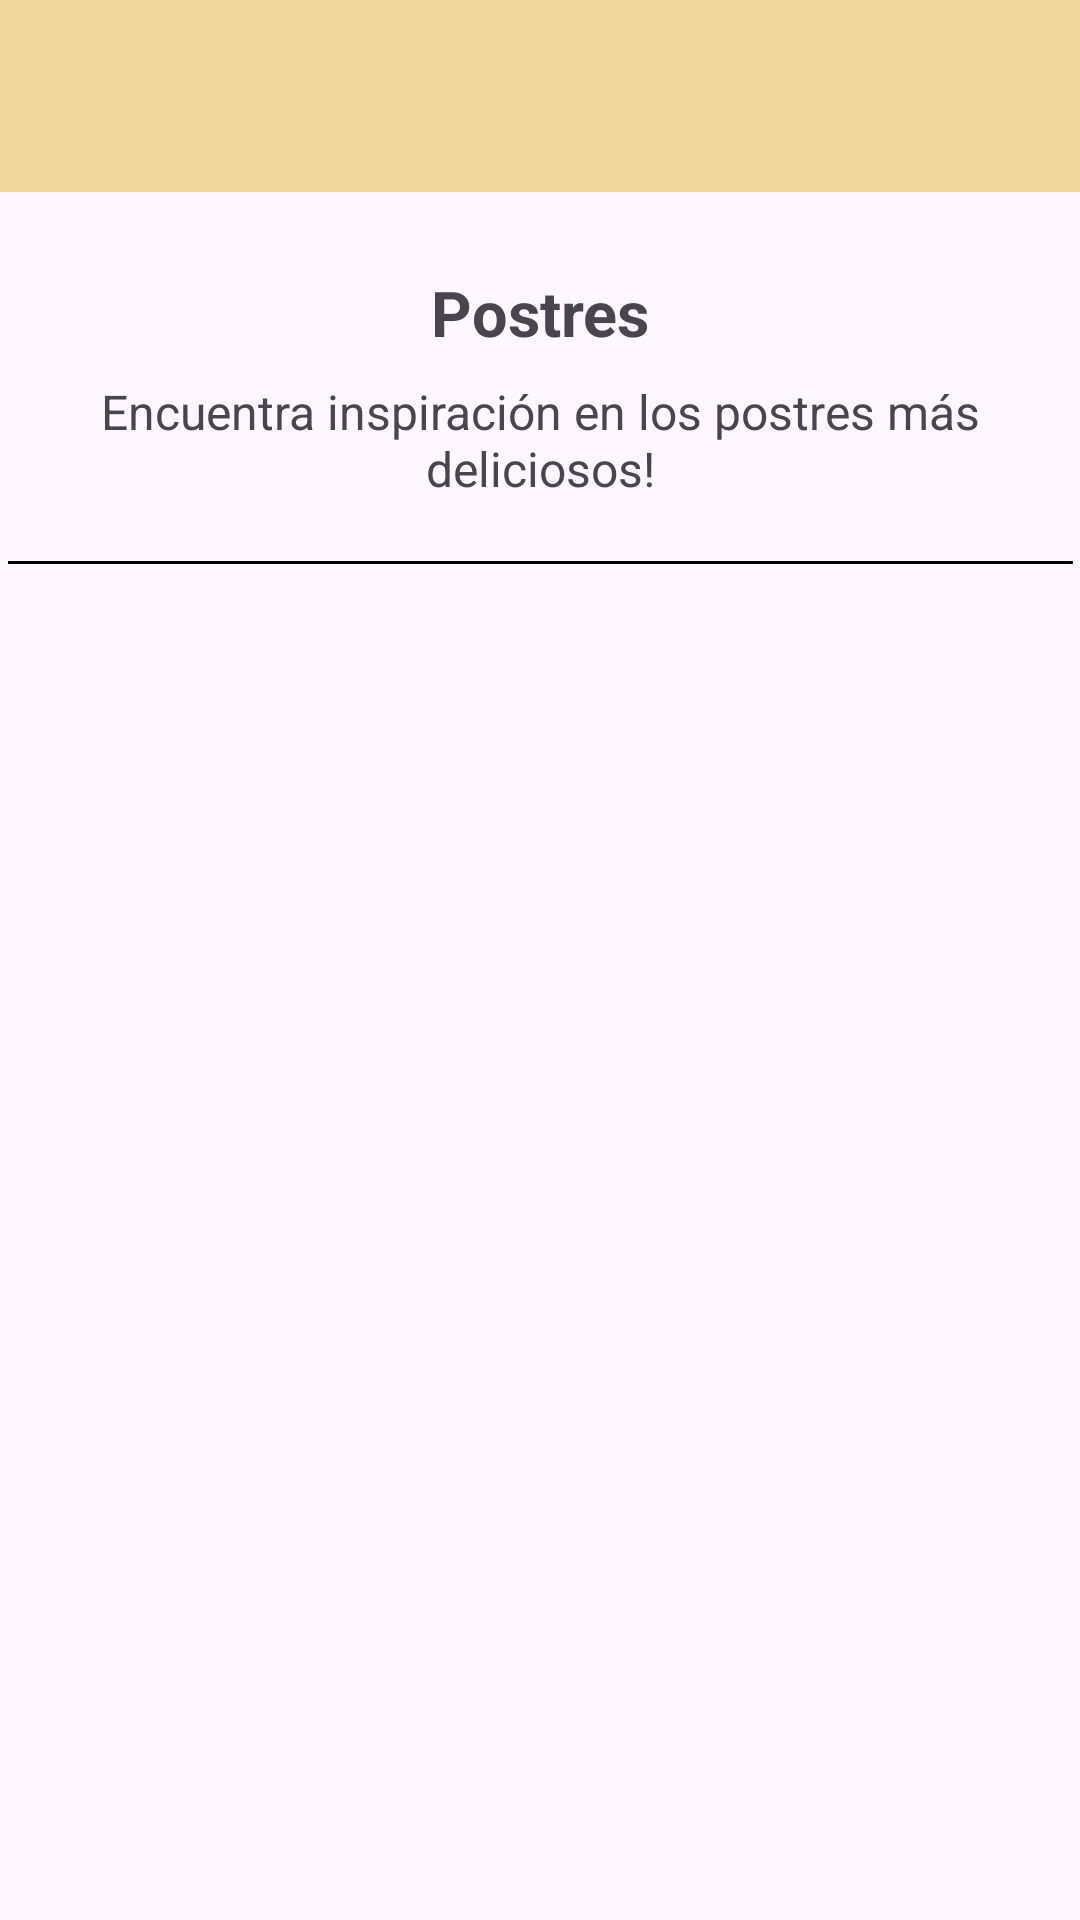

Layout XML and referenced resources for this Android screen:
<!-- AndroidManifest.xml: application theme Theme.EasyBite -->
<!-- res/layout/fragment_meal_type.xml -->
<?xml version="1.0" encoding="utf-8"?>
<FrameLayout xmlns:android="http://schemas.android.com/apk/res/android"
xmlns:app="http://schemas.android.com/apk/res-auto"
android:layout_width="match_parent"
android:layout_height="match_parent"
xmlns:tools="http://schemas.android.com/tools">
<androidx.constraintlayout.widget.ConstraintLayout
    android:layout_width="match_parent"
    android:layout_height="match_parent">

    <TextView
        android:id="@+id/meal_type"
        android:layout_width="wrap_content"
        android:layout_height="wrap_content"
        android:layout_marginTop="90dp"
        android:text="Postres"
        android:textSize="21sp"
        android:textStyle="bold"
        app:layout_constraintTop_toTopOf="parent"
        app:layout_constraintStart_toStartOf="parent"
        app:layout_constraintEnd_toEndOf="parent" />

    <TextView
        android:id="@+id/subtitle"
        android:layout_width="355dp"
        android:layout_height="wrap_content"
        android:text="Encuentra inspiración en los postres más deliciosos!"
        android:textSize="16sp"
        android:layout_marginTop="8dp"
        android:gravity="center"
        app:layout_constraintTop_toBottomOf="@id/meal_type"
        app:layout_constraintStart_toStartOf="parent"
        app:layout_constraintEnd_toEndOf="parent"/>

    <View
        android:id="@+id/separator"
        android:layout_width="355dp"
        android:layout_height="1dp"
        android:background="#000000"
        android:layout_marginTop="20dp"
        app:layout_constraintTop_toBottomOf="@id/subtitle"
        app:layout_constraintStart_toStartOf="parent"
        app:layout_constraintEnd_toEndOf="parent"/>

    <androidx.recyclerview.widget.RecyclerView
        android:id="@+id/recycler_view_include"
        android:layout_width="0dp"
        android:layout_height="0dp"
        app:layout_constraintTop_toBottomOf="@id/separator"
        app:layout_constraintBottom_toBottomOf="parent"
        app:layout_constraintStart_toStartOf="parent"
        app:layout_constraintEnd_toEndOf="parent" />

    <androidx.appcompat.widget.Toolbar
        android:id="@+id/toolbar"
        android:layout_width="match_parent"
        android:layout_height="?attr/actionBarSize"
        android:background="#F1D69D"
        tools:ignore="MissingConstraints" />
</androidx.constraintlayout.widget.ConstraintLayout>
</FrameLayout>
<!-- resources referenced by this layout -->
<resources>
  <style name="Theme.EasyBite" parent="Base.Theme.EasyBite">
          <item name="colorPrimaryDark">#696969</item>
      </style>
  <style name="Base.Theme.EasyBite" parent="Theme.Material3.DayNight.NoActionBar">
          
          
      </style>
</resources>
